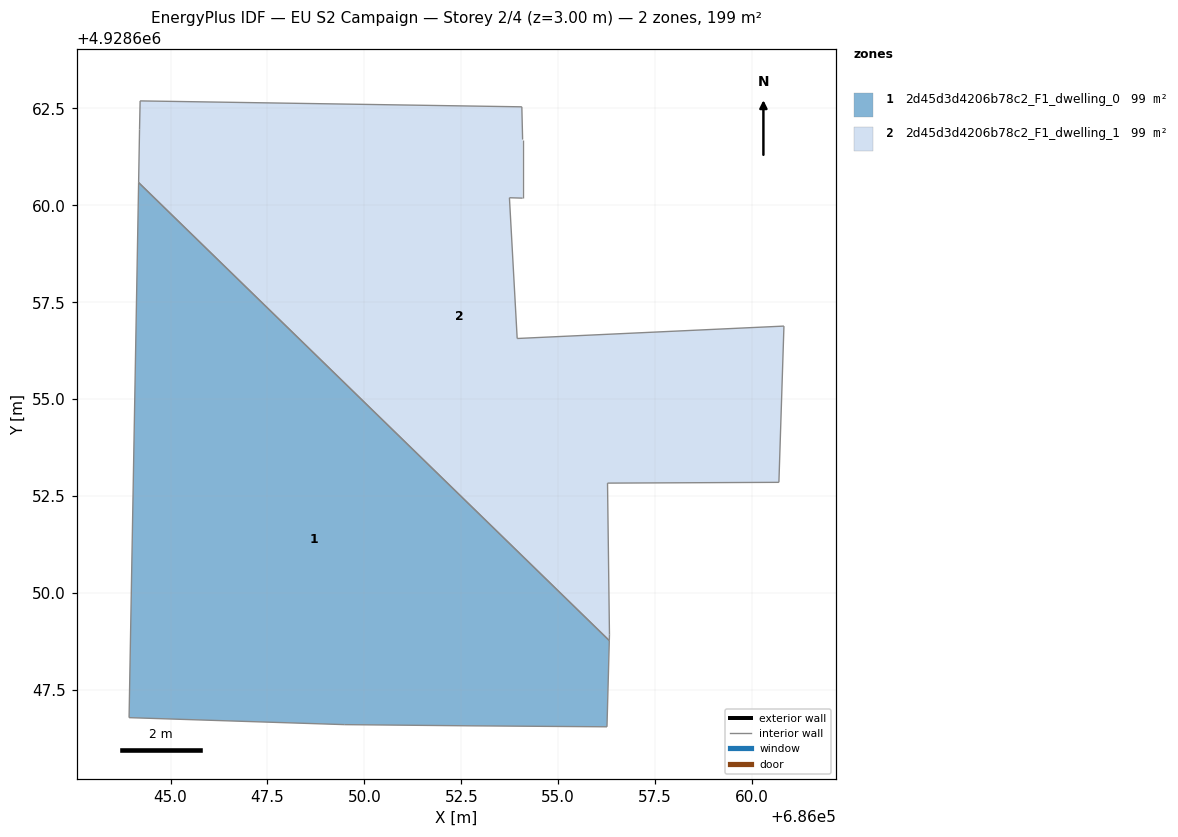
=== STOREY PLAN SPEC (per zone: floor XY polygon, exterior-wall plan segments, windows/doors) ===
zone 1: 2d45d3d4206b78c2_F1_dwelling_0  (99.4 m²)
  floor: (686056.32, 4928648.77) (686056.26, 4928646.55) (686052.75, 4928646.58) (686049.49, 4928646.61) (686043.93, 4928646.79) (686044.18, 4928660.59)
  interior walls: 6
zone 2: 2d45d3d4206b78c2_F1_dwelling_1  (99.4 m²)
  floor: (686060.82, 4928656.89) (686060.69, 4928652.86) (686056.27, 4928652.84) (686056.32, 4928648.93) (686056.32, 4928648.77) (686044.18, 4928660.59) (686044.20, 4928661.96) (686044.22, 4928662.69) (686054.06, 4928662.54) (686054.08, 4928661.70) (686054.08, 4928660.19) (686053.74, 4928660.20) (686053.94, 4928656.57)
  interior walls: 13

=== DERIVED (storey summary) ===
Building: EU S2 Campaign
Storey: 2 of 4  (floor level z = 3.00 m)
Storey gross floor area: 198.8 m²
Zones on this storey: 2
  - 2d45d3d4206b78c2_F1_dwelling_0: floor 99.4 m²
  - 2d45d3d4206b78c2_F1_dwelling_1: floor 99.4 m²
Zone adjacency: (none detected)